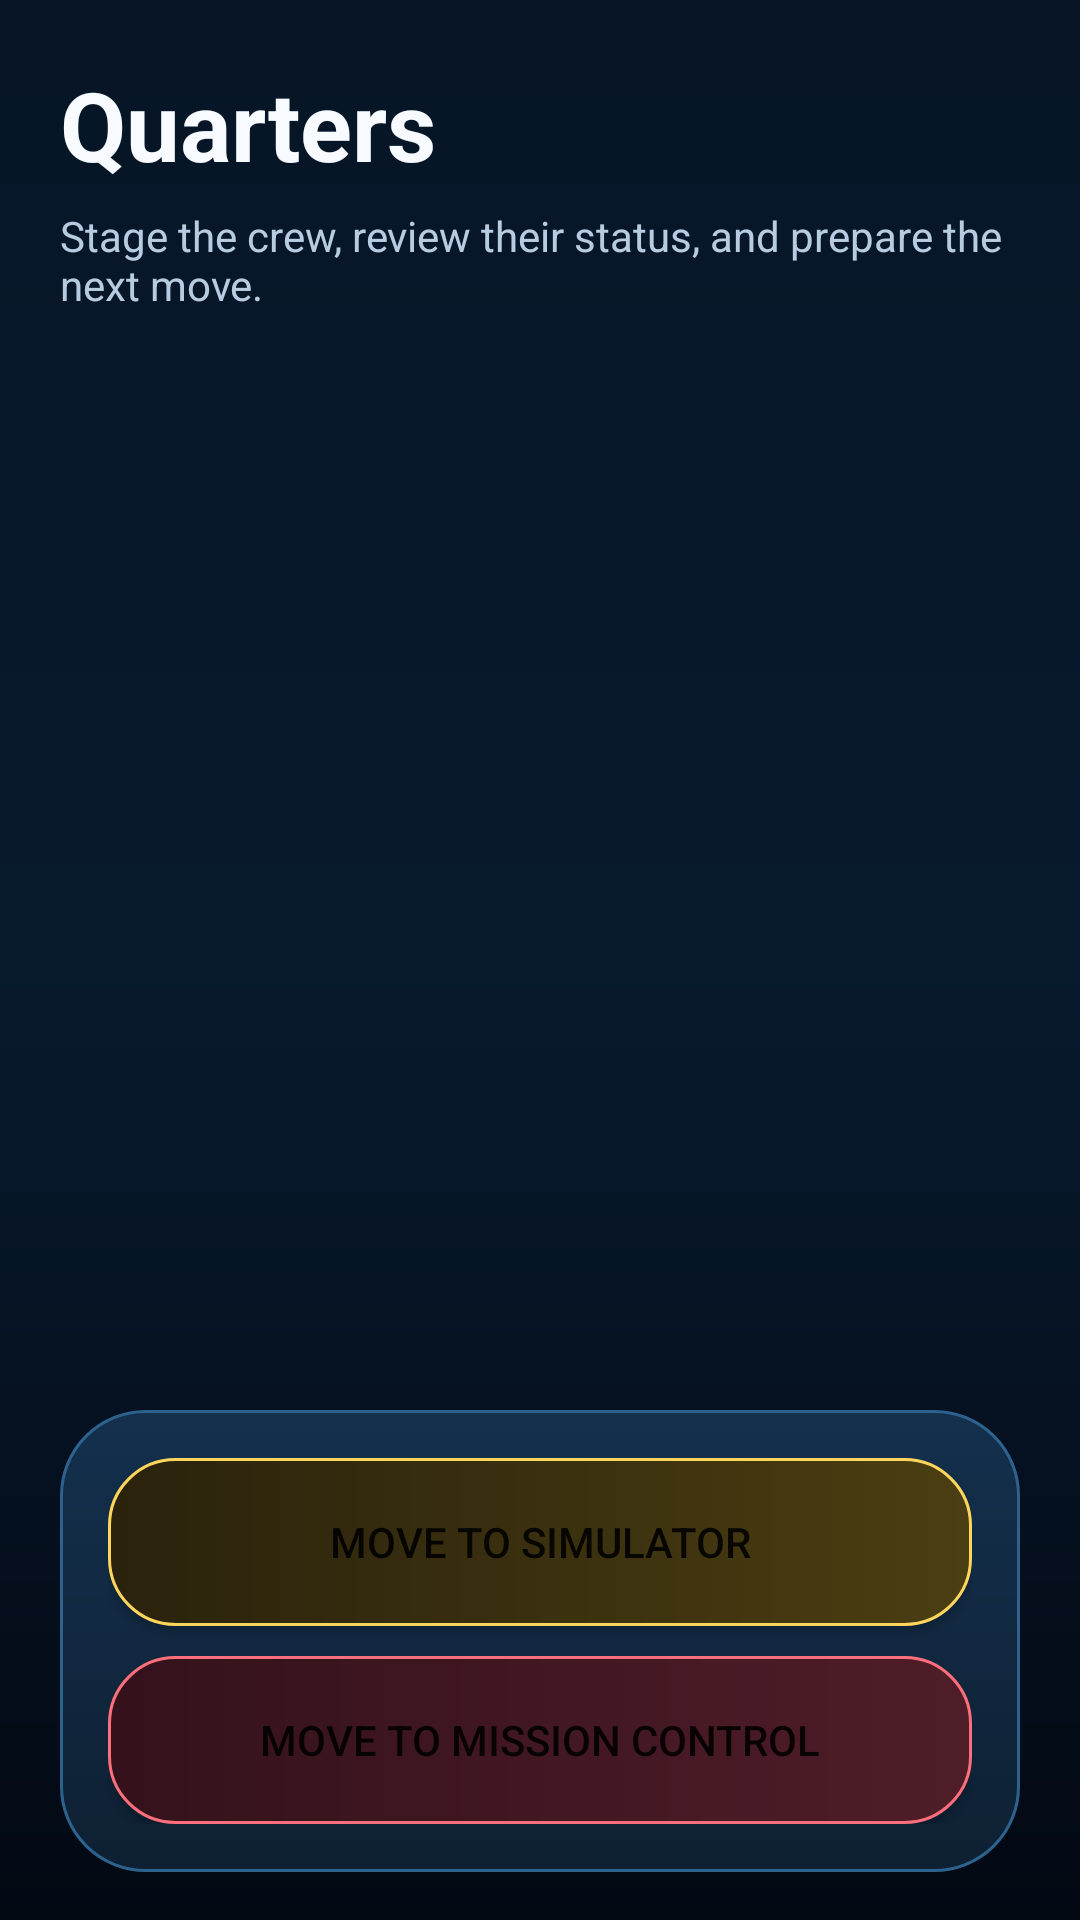

Write the Android layout XML for this screen, with the resource values it uses.
<!-- AndroidManifest.xml: application theme Theme.SpaceColony -->
<!-- res/layout/activity_quarters.xml -->
<?xml version="1.0" encoding="utf-8"?>
<LinearLayout xmlns:android="http://schemas.android.com/apk/res/android"
    android:layout_width="match_parent"
    android:layout_height="match_parent"
    android:background="@drawable/bg_screen"
    android:orientation="vertical"
    android:paddingHorizontal="20dp"
        android:paddingTop="20dp"
        android:paddingBottom="16dp">

    <TextView
        android:id="@+id/tvScreenTitle"
        android:layout_width="wrap_content"
        android:layout_height="wrap_content"
        android:text="Quarters"
        android:textColor="@color/text_primary"
        android:textSize="32sp"
        android:textStyle="bold"/>

    <TextView
        android:layout_width="wrap_content"
        android:layout_height="wrap_content"
        android:layout_marginTop="6dp"
        android:text="Stage the crew, review their status, and prepare the next move."
        android:textColor="@color/text_secondary"
        android:textSize="14sp"/>

    <TextView
        android:id="@+id/tvEmpty"
        android:layout_width="match_parent"
        android:layout_height="wrap_content"
        android:layout_marginTop="20dp"
        android:background="@drawable/bg_panel"
        android:gravity="center"
        android:padding="28dp"
        android:text="No crew members are in Quarters right now."
        android:textColor="@color/text_secondary"
        android:textSize="15sp"
        android:visibility="gone"/>

    <androidx.recyclerview.widget.RecyclerView
        android:id="@+id/recyclerViewCrew"
        android:layout_width="match_parent"
        android:layout_height="0dp"
        android:layout_weight="1"
        android:clipToPadding="false"
        android:overScrollMode="never"
        android:paddingTop="14dp"
        android:paddingBottom="10dp"/>

    <LinearLayout
        android:id="@+id/layoutButtons"
        android:layout_width="match_parent"
        android:layout_height="wrap_content"
        android:background="@drawable/bg_panel"
        android:orientation="vertical"
        android:padding="16dp">

        <Button
            android:id="@+id/btnMoveToSimulator"
            android:layout_width="match_parent"
            android:layout_height="56dp"
            android:layout_marginBottom="10dp"
            android:background="@drawable/bg_button_simulator"
            android:text="Move to Simulator"/>

        <Button
            android:id="@+id/btnMoveToMissionControl"
            android:layout_width="match_parent"
            android:layout_height="56dp"
            android:background="@drawable/bg_button_mission"
            android:text="Move to Mission Control"/>
    </LinearLayout>

</LinearLayout>
<!-- resources referenced by this layout -->
<resources>
  <color name="text_primary">#F7FBFF</color>
  <color name="text_secondary">#B7CCE1</color>
  <!-- drawable bg_button_mission (drawable) -->
  <?xml version="1.0" encoding="utf-8"?>
  <shape xmlns:android="http://schemas.android.com/apk/res/android"
      android:shape="rectangle">
      <gradient
          android:angle="0"
          android:endColor="#4F1D28"
          android:startColor="#34121B"/>
      <corners android:radius="22dp"/>
      <stroke
          android:width="1dp"
          android:color="@color/color_soldier"/>
  </shape>
  <!-- drawable bg_button_simulator (drawable) -->
  <?xml version="1.0" encoding="utf-8"?>
  <shape xmlns:android="http://schemas.android.com/apk/res/android"
      android:shape="rectangle">
      <gradient
          android:angle="0"
          android:endColor="#4B3E12"
          android:startColor="#2A220C"/>
      <corners android:radius="22dp"/>
      <stroke
          android:width="1dp"
          android:color="@color/color_engineer"/>
  </shape>
  <!-- drawable bg_panel (drawable) -->
  <?xml version="1.0" encoding="utf-8"?>
  <shape xmlns:android="http://schemas.android.com/apk/res/android"
      android:shape="rectangle">
      <gradient
          android:angle="270"
          android:endColor="@color/surface_bottom"
          android:startColor="@color/surface_top"/>
      <corners android:radius="28dp"/>
      <stroke
          android:width="1dp"
          android:color="@color/stroke"/>
  </shape>
  <!-- drawable bg_screen (drawable) -->
  <?xml version="1.0" encoding="utf-8"?>
  <shape xmlns:android="http://schemas.android.com/apk/res/android"
      android:shape="rectangle">
      <gradient
          android:angle="270"
          android:endColor="@color/screen_bottom"
          android:centerColor="@color/screen_mid"
          android:startColor="@color/screen_top"/>
  </shape>
  <color name="color_soldier">#FF6E7B</color>
  <color name="color_engineer">#FFD65C</color>
  <color name="surface_bottom">#0E2033</color>
  <color name="surface_top">#14304D</color>
  <color name="stroke">#2D628E</color>
  <color name="screen_bottom">#030913</color>
  <color name="screen_mid">#081A2E</color>
  <color name="screen_top">#071526</color>
  <color name="accent">#7CFFB2</color>
  <color name="accent_dark">#2DD67B</color>
  <color name="bg_dark">#06111F</color>
  <color name="color_pilot">#69C9FF</color>
  <color name="card_bg">#10243A</color>
  <style name="SpaceButton" parent="Widget.MaterialComponents.Button">
          <item name="cornerRadius">22dp</item>
          <item name="android:textColor">@color/text_primary</item>
          <item name="android:textAllCaps">false</item>
          <item name="android:textSize">15sp</item>
          <item name="android:letterSpacing">0.04</item>
          <item name="android:fontFamily">sans-serif-medium</item>
          <item name="android:minHeight">58dp</item>
          <item name="backgroundTint">@null</item>
          <item name="android:backgroundTint">@null</item>
          <item name="elevation">0dp</item>
          <item name="android:insetLeft">0dp</item>
          <item name="android:insetRight">0dp</item>
          <item name="android:insetTop">0dp</item>
          <item name="android:insetBottom">0dp</item>
      </style>
</resources>
